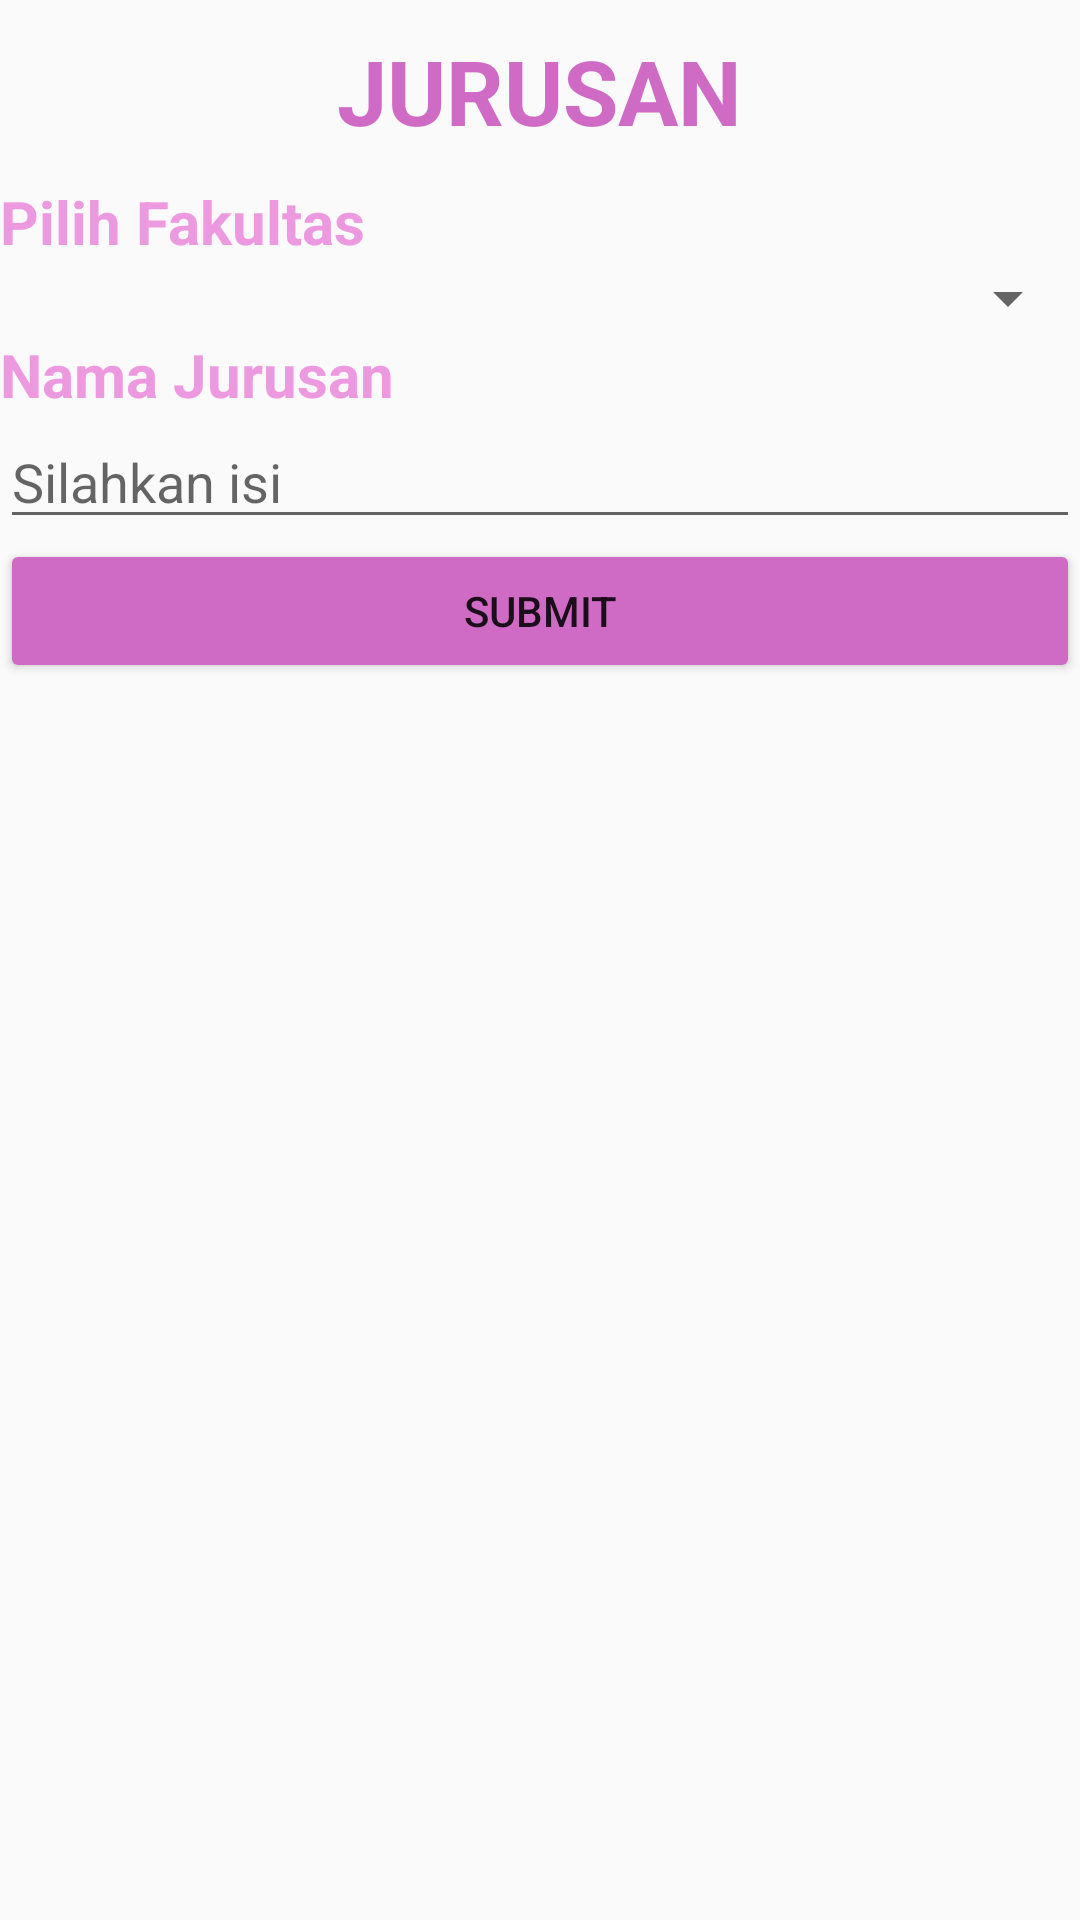

Layout XML and referenced resources for this Android screen:
<!-- AndroidManifest.xml: application theme AppTheme -->
<!-- res/layout/activity_add_jurusan.xml -->
<?xml version="1.0" encoding="utf-8"?>
<androidx.coordinatorlayout.widget.CoordinatorLayout xmlns:android="http://schemas.android.com/apk/res/android"
    xmlns:app="http://schemas.android.com/apk/res-auto"
    xmlns:tools="http://schemas.android.com/tools"
    android:layout_width="match_parent"
    android:layout_height="match_parent"
    tools:context=".AddJurusanActivity">
    <androidx.core.widget.NestedScrollView
        android:layout_width="match_parent"
        android:layout_height="match_parent"
        android:fillViewport="true">

        <LinearLayout
            android:layout_width="match_parent"
            android:layout_height="wrap_content"
            android:orientation="vertical" >
            <TextView
                android:id="@+id/tv"
                android:layout_width="wrap_content"
                android:layout_height="wrap_content"
                android:text="@string/tvJ"
                android:textStyle="bold"
                android:textColor="@color/colorPrimary"
                android:textSize="30dp"
                android:layout_gravity="center_horizontal"
                android:layout_margin="10dp"/>
            <TextView
                android:id="@+id/tv4"
                android:textSize="20dp"
                android:textColor="@color/colorPrimaryDark"
                android:textStyle="bold"
                android:layout_width="match_parent"
                android:layout_height="wrap_content"
                android:text="@string/nama10"/>
            <Spinner
                android:id="@+id/spinner"
                android:layout_width="match_parent"
                android:layout_height="wrap_content"/>
            <TextView
                android:id="@+id/tv3"
                android:textSize="20dp"
                android:textColor="@color/colorPrimaryDark"
                android:textStyle="bold"
                android:layout_width="match_parent"
                android:layout_height="wrap_content"
                android:text="@string/nama9"/>
            <EditText
                android:id="@+id/et2"
                android:layout_width="match_parent"
                android:layout_height="wrap_content"
                android:hint="Silahkan isi"
                android:inputType="text" />


            <Button
                android:id="@+id/submit2"
                android:layout_width="match_parent"
                android:layout_height="wrap_content"
                android:backgroundTint="@color/colorPrimary"
                android:text="Submit"
                android:textColorHint="#000000" />
        </LinearLayout>

    </androidx.core.widget.NestedScrollView>

</androidx.coordinatorlayout.widget.CoordinatorLayout>
<!-- resources referenced by this layout -->
<resources>
  <color name="colorPrimary">#CF6BC5</color>
  <color name="colorPrimaryDark">#EC99E0</color>
  <string name="nama10">Pilih Fakultas</string>
  <string name="nama9">Nama Jurusan</string>
  <string name="tvJ">JURUSAN</string>
  <style name="AppTheme" parent="Theme.AppCompat.Light.DarkActionBar">
          
          <item name="colorPrimary">@color/colorPrimary</item>
          <item name="colorPrimaryDark">@color/colorPrimaryDark</item>
          <item name="colorAccent">@color/colorAccent</item>
      </style>
  <color name="colorAccent">#03DAC5</color>
</resources>
